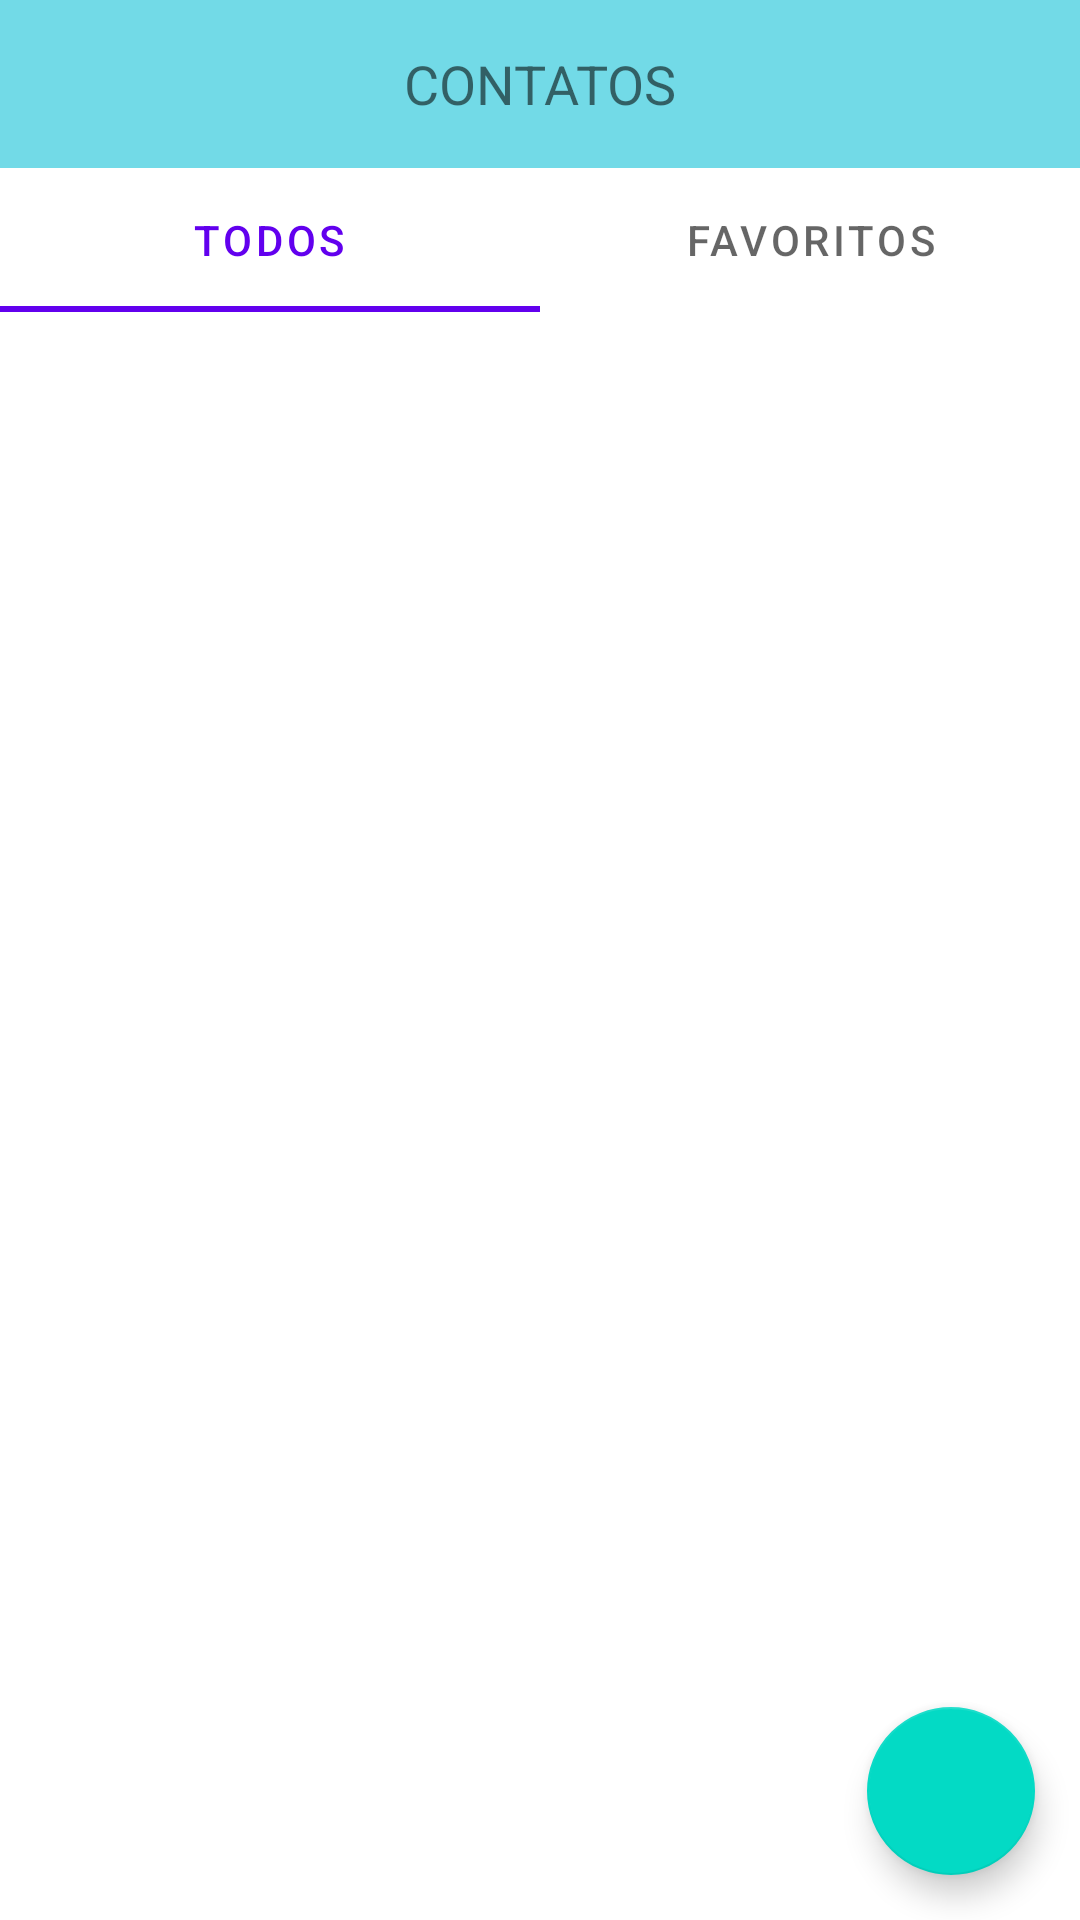

Android layout source for this screen:
<!-- AndroidManifest.xml: application theme Theme.Contacts -->
<!-- res/layout/activity_contacts.xml -->
<?xml version="1.0" encoding="utf-8"?>
<androidx.constraintlayout.widget.ConstraintLayout xmlns:android="http://schemas.android.com/apk/res/android"
    xmlns:app="http://schemas.android.com/apk/res-auto"
    xmlns:tools="http://schemas.android.com/tools"
    android:layout_width="match_parent"
    android:layout_height="match_parent"
    tools:context=".iu.activites.ContactsActivity">

<androidx.appcompat.widget.Toolbar
    android:id="@+id/toobar"
    android:layout_width="match_parent"
    android:layout_height="0dp"
    android:background="#8D00BCD4"
    app:layout_constraintTop_toTopOf="parent">

    <TextView
        android:layout_gravity="center"
        android:layout_width="wrap_content"
        android:textColor="#8F000000"
        android:layout_height="wrap_content"
        android:text="@string/contacts"
        android:textSize="18sp"/>
</androidx.appcompat.widget.Toolbar>

    <com.google.android.material.tabs.TabLayout
        android:id="@+id/tablayout"
        android:layout_width="match_parent"
        android:layout_height="wrap_content"
        app:layout_constraintTop_toBottomOf="@+id/toobar"
        app:tabGravity="fill"
        app:tabMode="fixed"
        app:layout_constraintBottom_toTopOf="@+id/frame_layout"
        app:theme="@style/ThemeOverlay.AppCompat.Dark.ActionBar"
        >

        <com.google.android.material.tabs.TabItem
            android:layout_width="wrap_content"
            android:layout_height="wrap_content"
            android:text="@string/all" />

        <com.google.android.material.tabs.TabItem
            android:layout_width="wrap_content"
            android:layout_height="wrap_content"
            android:text="@string/favorites" />


    </com.google.android.material.tabs.TabLayout>

    <FrameLayout
        android:id="@+id/content"
        android:layout_width="match_parent"
        android:layout_height="0dp"
        app:layout_constraintTop_toBottomOf="@+id/tablayout"
        app:layout_constraintBottom_toBottomOf="parent"
        android:layout_marginBottom="10dp"
        />



    <com.google.android.material.floatingactionbutton.FloatingActionButton
        android:id="@+id/btn_oppen_Bottom_Sheet"
        android:layout_width="wrap_content"
        android:layout_height="wrap_content"
        app:layout_constraintBottom_toBottomOf="parent"
        app:layout_constraintEnd_toEndOf="parent"
        android:layout_margin="15dp"
        android:clickable="true"
        android:focusable="true"
        android:src="@drawable/ic_baseline_add_24" />

</androidx.constraintlayout.widget.ConstraintLayout>
<!-- resources referenced by this layout -->
<resources>
  <string name="all">TODOS</string>
  <string name="contacts">CONTATOS</string>
  <string name="favorites">Favoritos</string>
  <style name="Theme.Contacts" parent="Theme.MaterialComponents.Light.NoActionBar">
          
          <item name="colorPrimary">@color/purple_500</item>
          <item name="colorPrimaryVariant">@color/purple_700</item>
          <item name="colorOnPrimary">@color/white</item>
          
          <item name="colorSecondary">@color/teal_200</item>
          <item name="colorSecondaryVariant">@color/teal_700</item>
          <item name="colorOnSecondary">@color/black</item>
          
          <item name="android:statusBarColor" tools:targetApi="l">?attr/colorPrimaryVariant</item>
          
      </style>
  <color name="purple_500">#FF6200EE</color>
  <color name="purple_700">#FF3700B3</color>
  <color name="white">#FFFFFFFF</color>
  <color name="teal_200">#FF03DAC5</color>
  <color name="teal_700">#FF018786</color>
  <color name="black">#FF000000</color>
</resources>
